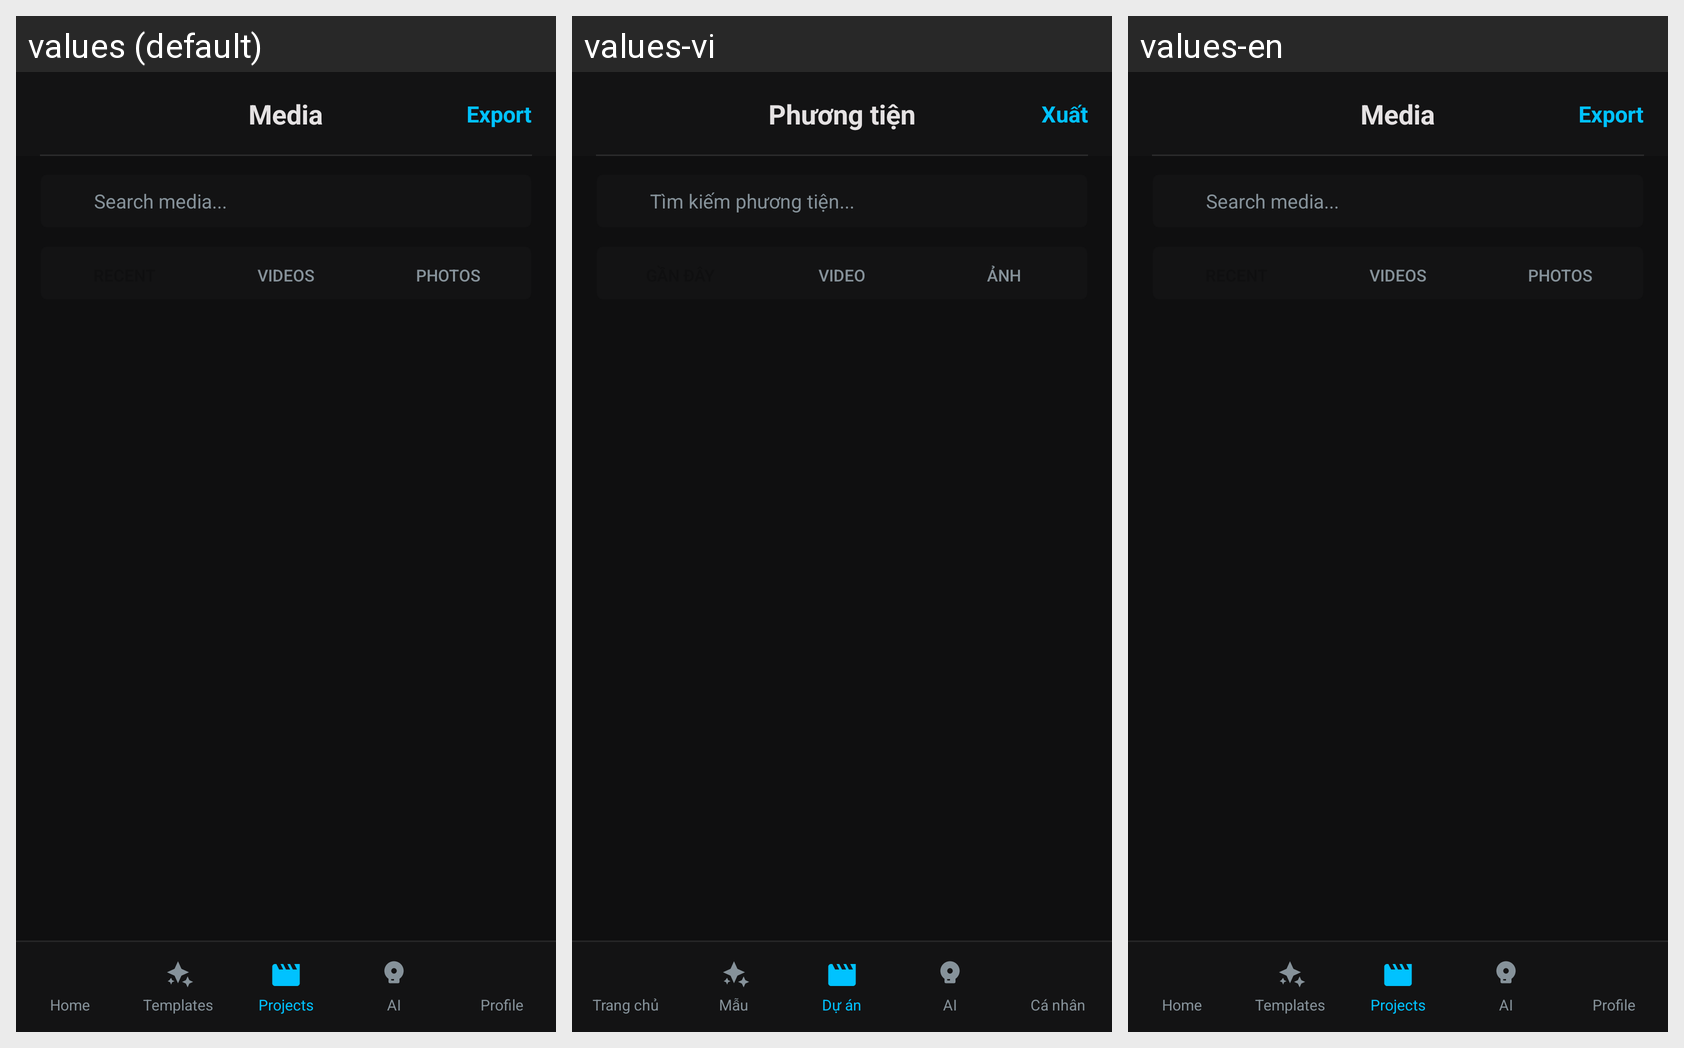

Strings drawn on this Android screen and how each of the app's shown locales translates them:
Android screen res/layout/activity_import_media.xml rendered under 3 locales, left to right: values (default), values-vi, values-en. Device: Nexus 5 (rendered at 1080×1920; each locale shown at half size, 540×960, under a caption strip naming it); theme AppTheme.
Strings drawn on this screen, with the default value and each locale's value (text and hints the layout hard-codes, and strings that could not be matched under every locale, appear in the picture but are not listed):

media
  values: Media
  values-vi: Phương tiện
  values-en: Media

export
  values: Export
  values-vi: Xuất
  values-en: Export

search_media_hint
  values: Search media...
  values-vi: Tìm kiếm phương tiện...
  values-en: Search media...

seg_videos
  values: Videos
  values-vi: Video
  values-en: Videos

seg_photos
  values: Photos
  values-vi: Ảnh
  values-en: Photos

home
  values: Home
  values-vi: Trang chủ
  values-en: Home

templates
  values: Templates
  values-vi: Mẫu
  values-en: Templates

projects
  values: Projects
  values-vi: Dự án
  values-en: Projects

ai
  values: AI
  values-vi: AI
  values-en: AI

profile
  values: Profile
  values-vi: Cá nhân
  values-en: Profile
